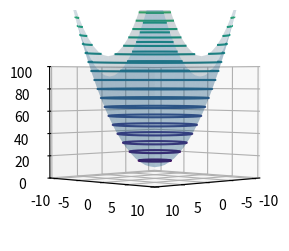

Source code (Python): (Note: this script raises an exception after producing the figure.)
#!/usr/bin/env python3

import numpy as np
import matplotlib.pyplot as plt
from mpl_toolkits.mplot3d import axes3d


def plot_example(filename):

    def f(x, y):
        return x ** 2 + y ** 2 + 10

    axis_limit = 10
    steps = 1

    X = np.arange(-axis_limit, axis_limit, steps)
    Y = np.arange(-axis_limit, axis_limit, steps)
    X, Y = np.meshgrid(X, Y)

    ax = plt.figure(figsize=(3,3)).add_subplot(projection='3d')

    ticks = [i for i in range(-axis_limit, axis_limit + 1, axis_limit // 2)]
    ax.set_xticks(ticks)
    ax.set_yticks(ticks)
    ax.set_zlim(0, 100)
    ax.contour(X, Y, f(X, Y), levels=25)
    ax.plot_surface(X, Y, f(X, Y), rstride=1, cstride=1, alpha=0.2)
    ax.view_init(elev=2, azim=45)
    plt.savefig(filename + ".pgf")


plot_example('kapitel/funktion_mit_mehreren_variablen/beispiel_3d_funktion')
